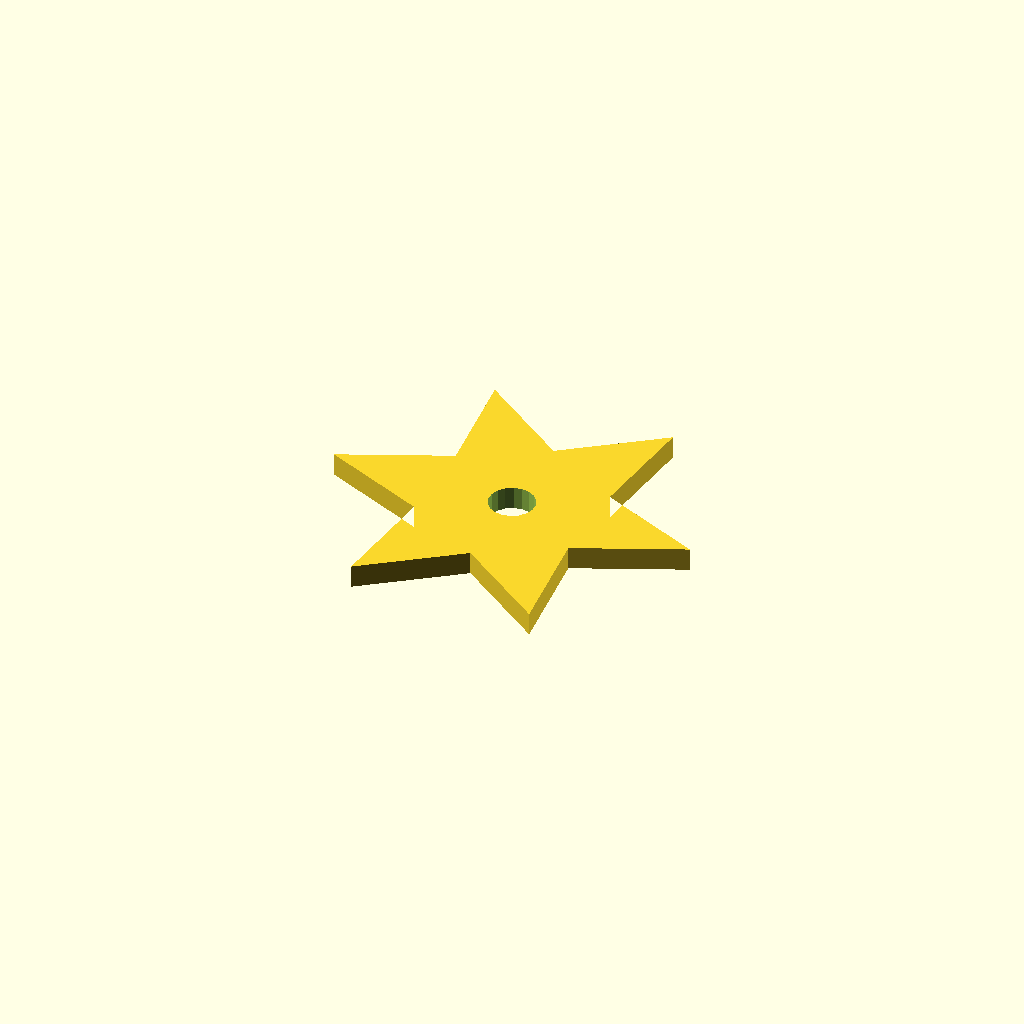
Cell 1 — every parameter at its default value.
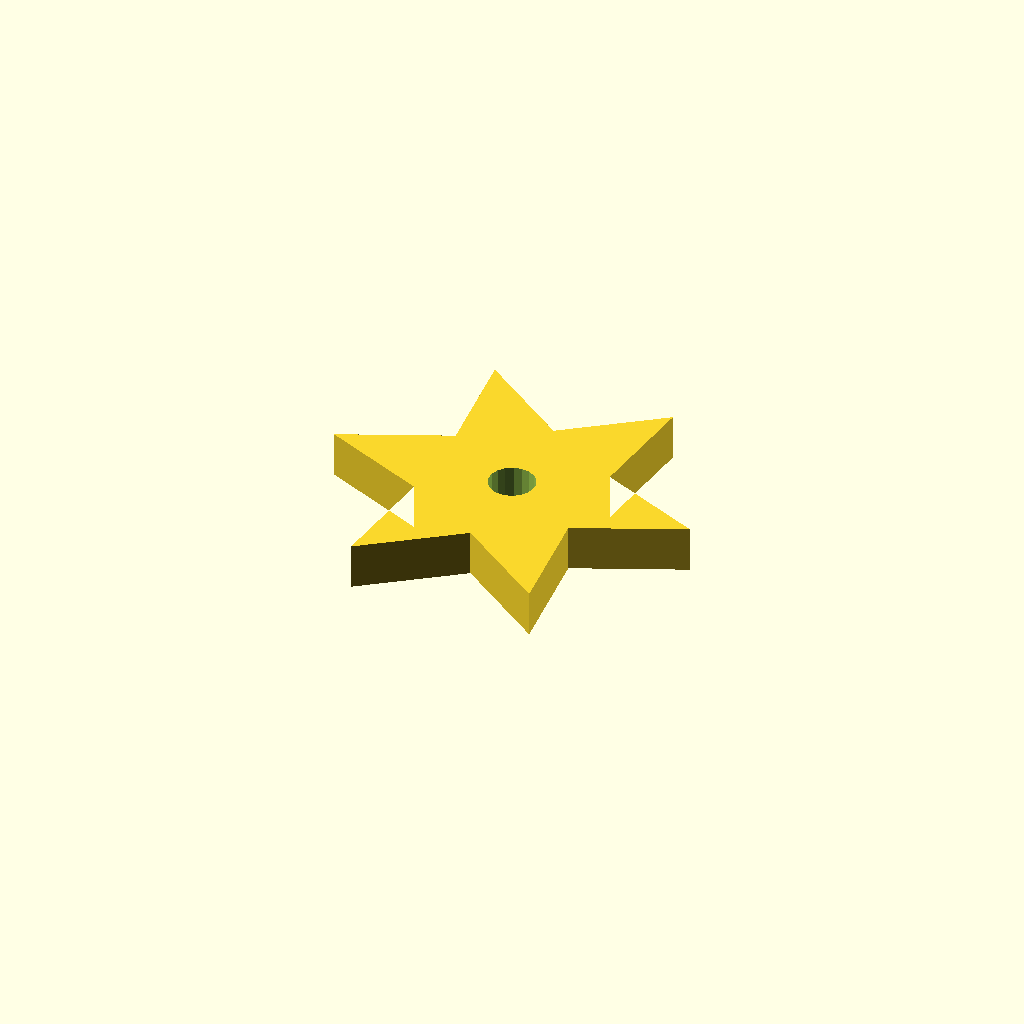
Cell 2 — plate_t set to 10, the other parameters unchanged.
One fixed orthographic camera (rotation 55°, 0°, 25°; colour scheme Cornfield) for every cell.
OpenSCAD source file optional_data/data/sketch4/starwheels/part_0106.scad:
$fn = 32;

// ----------------------------------------------------------------------
// Star wheel: 6-point star, R40
// ----------------------------------------------------------------------

// --- parameters (mm) ---
n_points = 6;             // number of points / teeth
r_out = 40;               // tip radius
r_in = 20;                // root radius
bore_r = 5;               // centre bore radius
plate_t = 5;              // plate thickness, Z (extrusion height)
bore_d = 10;              // centre bore diameter

profile = [[0, 34.641], [22.679, 24.641], [20, 0], [40, 14.641], [60, 0], [57.321, 24.641], [80, 34.641], [57.321, 44.641], [60, 69.282], [40, 54.641], [20, 69.282], [22.679, 44.641]];  // primary outline, 12 points, counter clockwise
void_1 = [[44.908, 35.595], [44.286, 37.216], [43.147, 38.527], [41.628, 39.369], [39.913, 39.64], [38.208, 39.309], [36.72, 38.415], [35.627, 37.065], [35.062, 35.423], [35.092, 33.687], [35.714, 32.066], [36.853, 30.755], [38.372, 29.913], [40.087, 29.642], [41.792, 29.973], [43.28, 30.867], [44.373, 32.217], [44.938, 33.859]];  // centre bore, 18 points

// --- the one profile operation ---
difference() {
  linear_extrude(height = plate_t) polygon(points = profile);
  translate([0, 0, -1])
    linear_extrude(height = plate_t + 2) polygon(points = void_1);
}
Customizer parameters (derived from the source; name, type, default, range or options):
n_points: number, default 6
r_out: number, default 40
r_in: number, default 20
bore_r: number, default 5
plate_t: number, default 5
bore_d: number, default 10
